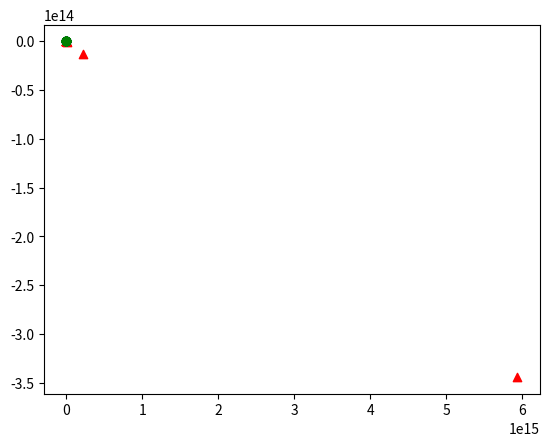

The matplotlib source for this figure:
import numpy as np
import copy
import sys
from scipy.optimize import minimize
import matplotlib.pyplot as plt

class LinearSystem(object):

    def __init__(self, m_arr, L, g):
        self.m_arr = m_arr
        self.L = L
        self.g = g
        pass
       
    
    
    def obj_func_L1(self, abc_arr, xy_target_arr,
                          alphas, betas, gammas, num_nodes):
        alpha_arr = abc_arr[0:n]*alphas[0] + (1-abc_arr[0:n])*alphas[1]
        beta_arr = abc_arr[n:2*n+1]*betas[0] + (1-abc_arr[n:2*n+1])*betas[1]
        gamma_arr = abc_arr[2*n+1:3*n+1]*gammas[0] + (1-abc_arr[2*n+1:3*n+1])*gammas[1]
        
        xys_arr = self.find_xys_given_abg(num_nodes, alpha_arr, beta_arr, gamma_arr)
        #xys_arr = xys_arr.reshape(num_nodes, 3)
        
        #xy_arr = xys_arr[:,0:2]
        #xy_arr = xy_arr.flatten()
        xy_target_arr = xy_target_arr.reshape((n,2))
        x_target = xy_target_arr[:,0]
        y_target = xy_target_arr[:,1]

        x = np.zeros((n,))
        y = np.zeros((n,))
        s = np.zeros((n,))
        x[0] = xys_arr[0]
        y[0] = xys_arr[1]
        s[0] = xys_arr[2]
        for i in range(1, n):
            x[i] = xys_arr[i*3] + x[i-1]
            y[i] = xys_arr[i*3 + 1] + y[i-1]
            s[i] = xys_arr[i*3 + 2] + s[i-1]
            x_target[i] = x_target[i-1]+x_target[i]
            y_target[i] = y_target[i-1]+y_target[i]
            
        
        #error = np.sum(np.absolute(xy_target_arr - xy_arr))
        error = 0
        error = error + np.sum(np.absolute(x_target - x))
        error = error + np.sum(np.absolute(y_target - y))
        
        return error
  
    def find_xys_given_abg(self, n, alpha_arr, beta_arr, gamma_arr):
        A = np.zeros((3*n, 3*n))
        b = np.zeros((3*n, 1))
        
        # Build A and b
        for k in range(0, n):
            x_k_idx = (k*3)
            y_k_idx = (k*3) + 1
            s_k_idx = (k*3) + 2
            b[(k*3)] = 0
            b[(k*3) + 1] = self.m_arr[k]*self.g
            if (k != n-1):
                b[(k*3) + 2] = 0
            else:
                b[(k*3) + 2] = -1* beta_arr[k+1] * self.L
            
            # M - X Forces
            A[(k*3), x_k_idx] = -1*(alpha_arr[k] + gamma_arr[k])
            if (k != n-1):
                A[(k*3), (k+1)*3] = alpha_arr[k+1]
            for i in range(0, k):
                A[(k*3), i*3] = -1*gamma_arr[k]
            for i in range(0, k+1):
                A[(k*3), (i*3) + 2] = gamma_arr[k]
                
            # M - Y Forces
            A[(k*3) + 1, y_k_idx] = (alpha_arr[k] + gamma_arr[k])
            if (k != n-1):
                A[(k*3) + 1, ((k+1)*3) + 1] = -1*alpha_arr[k+1]
            for i in range(0, k):
                A[(k*3) + 1, (i*3) + 1] = gamma_arr[k]  
                
            # L -X Forces
            A[(k*3) + 2, s_k_idx] = -1*(beta_arr[k] + gamma_arr[k])
            if (k != n-1):
                A[(k*3) + 2, ((k+1)*3) + 2] = beta_arr[k+1]
            else:
                for i in range(0, k+1):
                    A[(k*3) + 2, (i*3) + 2] += -1*beta_arr[k+1]
            for i in range(0, k):
                A[(k*3) + 2, (i*3) + 2] += -1*gamma_arr[k] 
            for i in range(0, k+1):
                A[(k*3) + 2, (i*3)] = gamma_arr[k]
                
        # Solve system
        #print A
        return np.linalg.solve(A, b)


        
n = 10
m_arr = 0.1*np.ones((n,))
L = 10
g = -1
alpha_arr = 5*np.random.random((n,))
beta_arr = 5*np.random.random((n+1,))
gamma_arr = 5*np.random.random((n,))


ls = LinearSystem(m_arr, L, g)


abc_arr = np.zeros((3*n+1,))
alphas = [1, 3]
betas = [1, 3]
gammas = [1, 3]
xy_target_arr = np.random.random((n*2,))
xy_target_arr = xy_target_arr.reshape((n,2))
xy_target_arr[:,1] = -0.1 * xy_target_arr[:,1]
xy_target_arr = xy_target_arr.flatten()
res = minimize(ls.obj_func_L1, abc_arr, args=(xy_target_arr,
                                              alphas, betas, gammas, n),
               method='BFGS')

alpha_arr = res.x[0:n]*alphas[0] + (1-res.x[0:n])*alphas[1]
beta_arr = res.x[n:2*n+1]*betas[0] + (1-res.x[n:2*n+1])*betas[1]
gamma_arr = res.x[2*n+1:3*n+1]*gammas[0] + (1-res.x[2*n+1:3*n+1])*gammas[1]

xys = ls.find_xys_given_abg(n, alpha_arr, beta_arr, gamma_arr)

xy_target_arr = xy_target_arr.reshape((n,2))
x_target = xy_target_arr[:,0]
y_target = xy_target_arr[:,1]

x = np.zeros((n,))
y = np.zeros((n,))
s = np.zeros((n,))
x[0] = xys[0]
y[0] = xys[1]
s[0] = xys[2]
for i in range(1, n):
    x[i] = xys[i*3] + x[i-1]
    y[i] = xys[i*3 + 1] + y[i-1]
    s[i] = xys[i*3 + 2] + s[i-1]
   
for i in range(1, n):
    x_target[i] = x_target[i-1]+x_target[i]
    y_target[i] = y_target[i-1]+y_target[i]
    

plt.plot(x, y, color='b', marker='o')
x = [0, 10]
y = [0, 0]
plt.scatter(x, y, color='r')
plt.scatter(x_target, y_target, color='r', marker='^')

y = np.zeros((n,))
plt.plot(s, y, color='g', marker='o')
#plt.xlim(-0.1, 20)
#plt.ylim(-20, 20)
plt.show()
